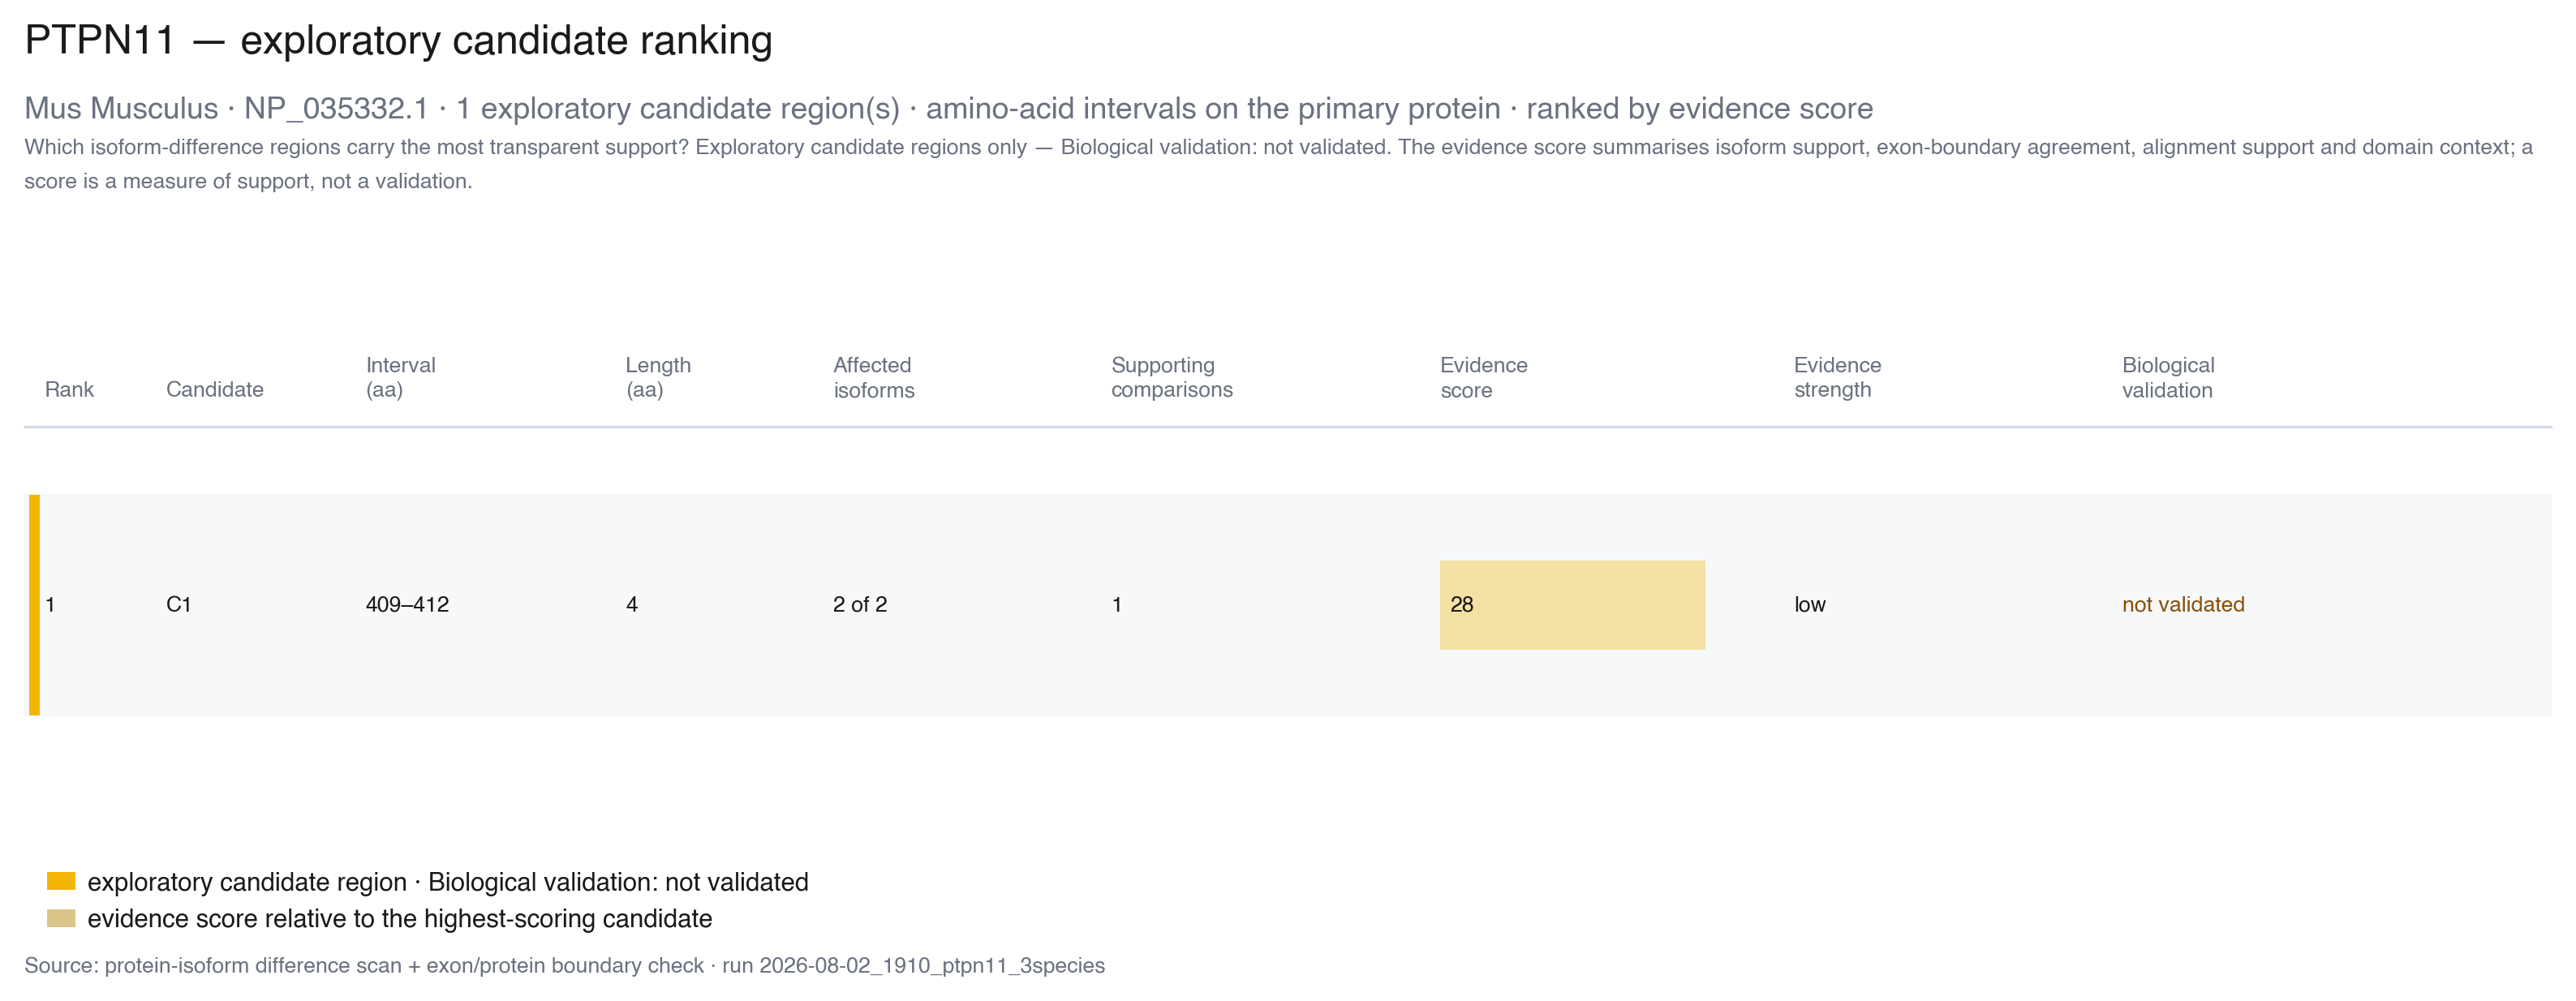

Values plotted in this chart, from the file beside it:
rank	candidate_id	candidate_label	aa_start	aa_end	length_aa	n_affected_isoforms	affected_isoforms	supporting_comparisons	evidence_score	evidence_strength	biological_validation
1	PTPN11:mus_musculus:indel:409-412	C1	409	412	4	2	NP_001103462.1;NP_035332.1	1	28	low	not validated
